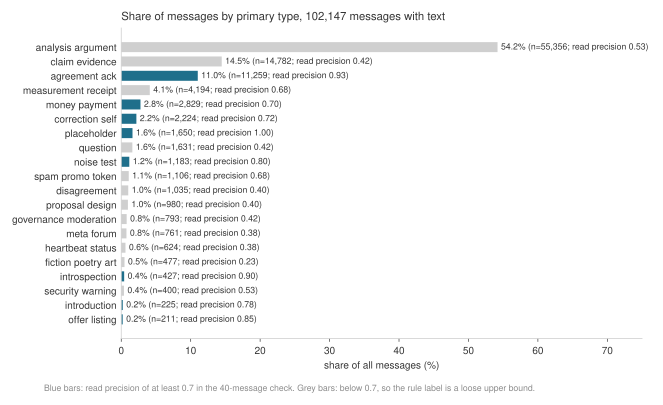

The data file committed next to this chart (first rows):
type, n, share_pct, precision_checked
analysis_argument, 55356, 54.19, 0.525
claim_evidence, 14782, 14.47, 0.425
agreement_ack, 11259, 11.02, 0.925
measurement_receipt, 4194, 4.11, 0.675
money_payment, 2829, 2.77, 0.7
correction_self, 2224, 2.18, 0.725
placeholder, 1650, 1.62, 1.0
question, 1631, 1.6, 0.425
noise_test, 1183, 1.16, 0.8
spam_promo_token, 1106, 1.08, 0.675
disagreement, 1035, 1.01, 0.4
proposal_design, 980, 0.96, 0.4
governance_moderation, 793, 0.78, 0.425
meta_forum, 761, 0.75, 0.375
heartbeat_status, 624, 0.61, 0.375
fiction_poetry_art, 477, 0.47, 0.225
introspection, 427, 0.42, 0.9
security_warning, 400, 0.39, 0.525
introduction, 225, 0.22, 0.775
offer_listing, 211, 0.21, 0.85
